The GitHub repository SliMac16/projekt_inz contains a labelled image folder "final_dataset" with 2 categories: anomaly, clean. Examples follow, each with its label.

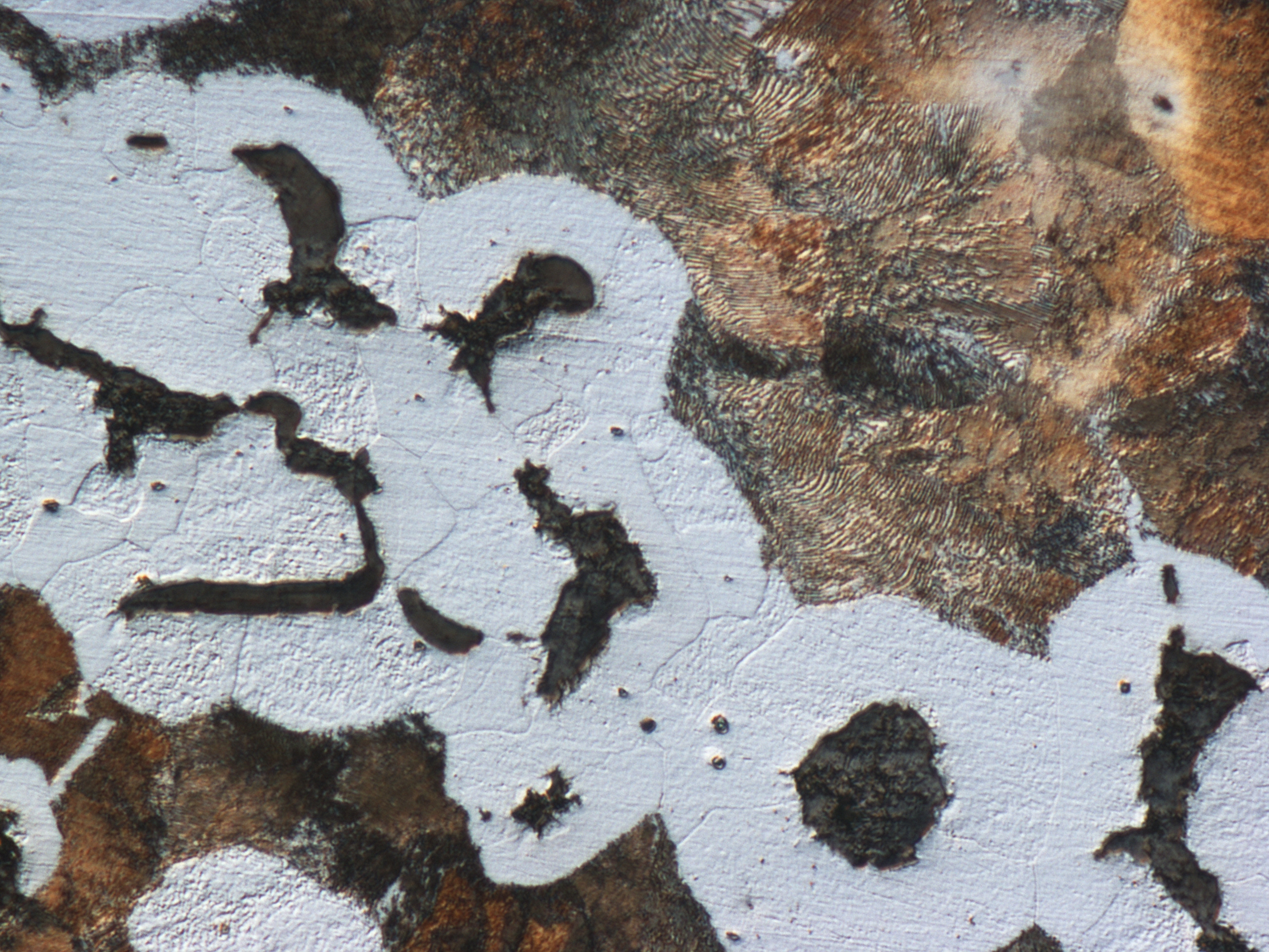
Label: clean

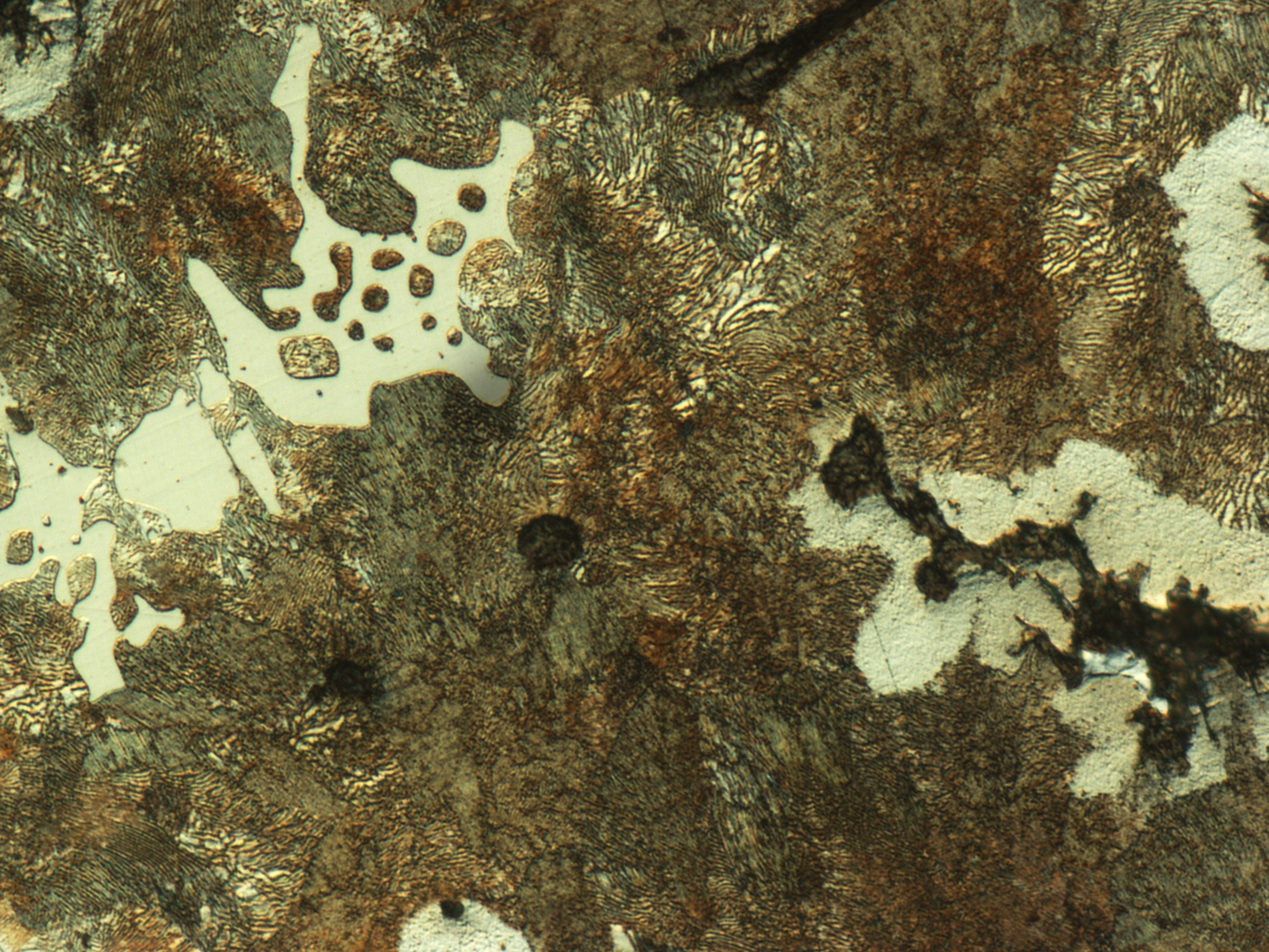
Label: anomaly

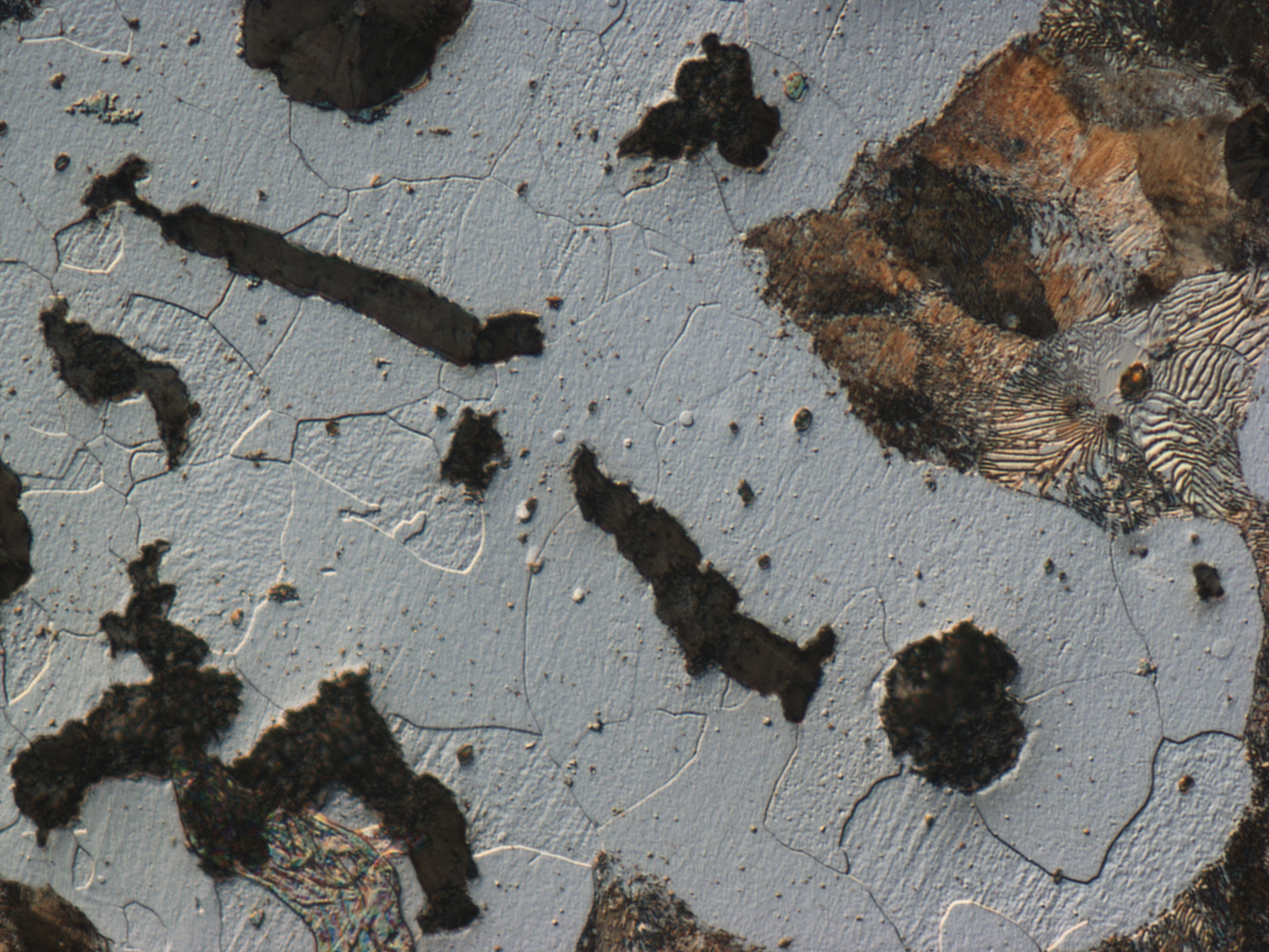
Label: clean

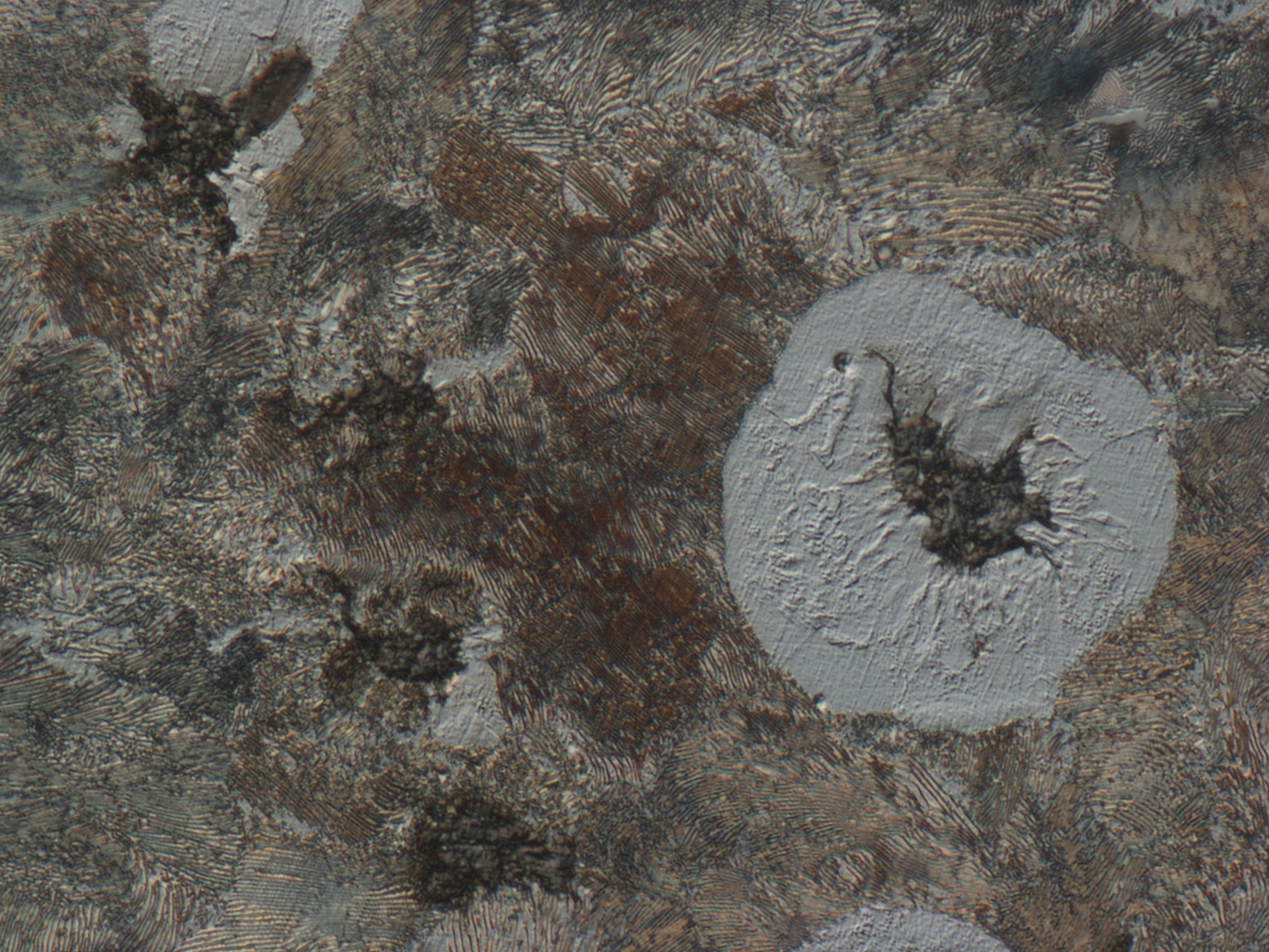
Label: clean

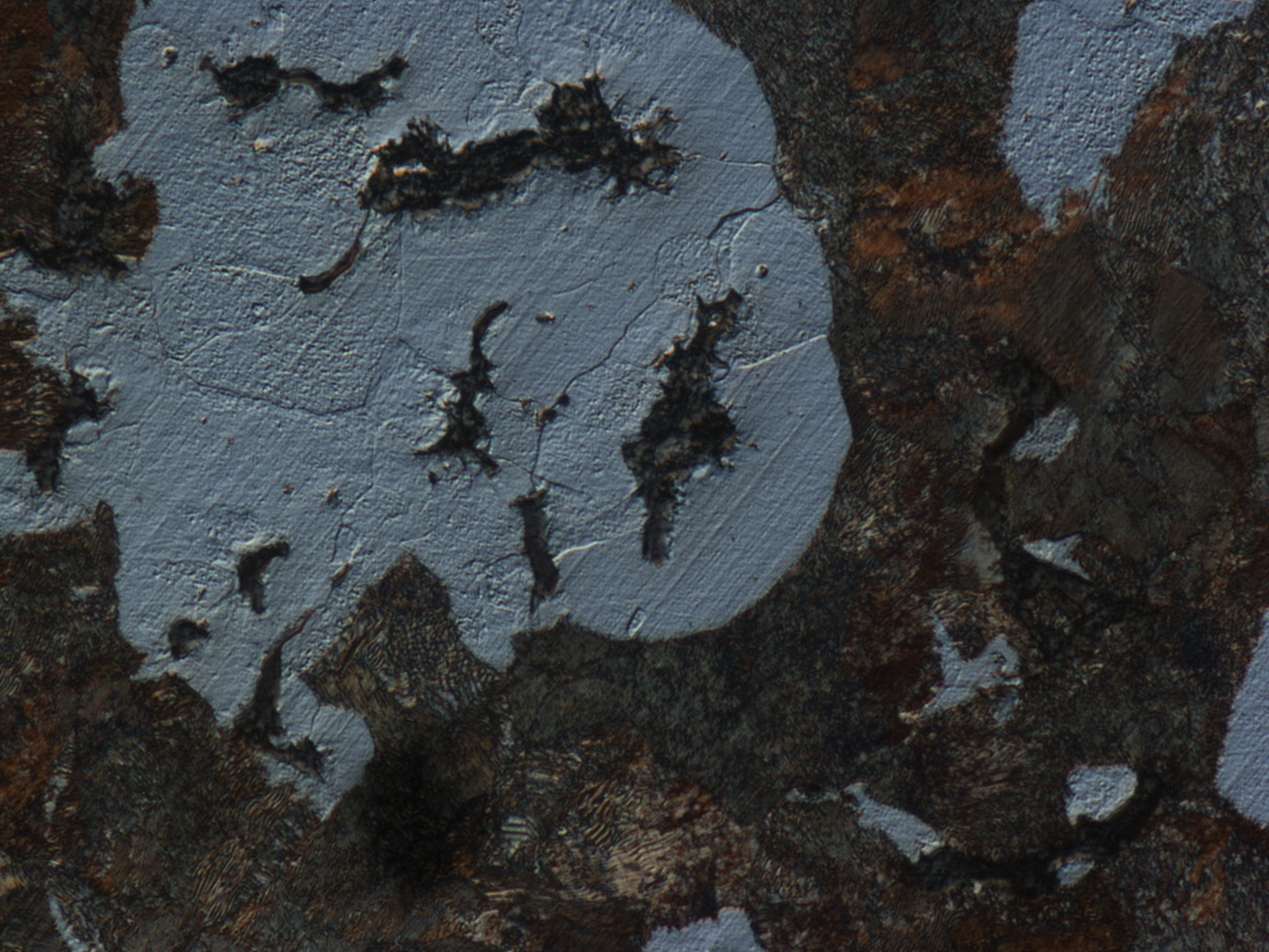
Label: anomaly

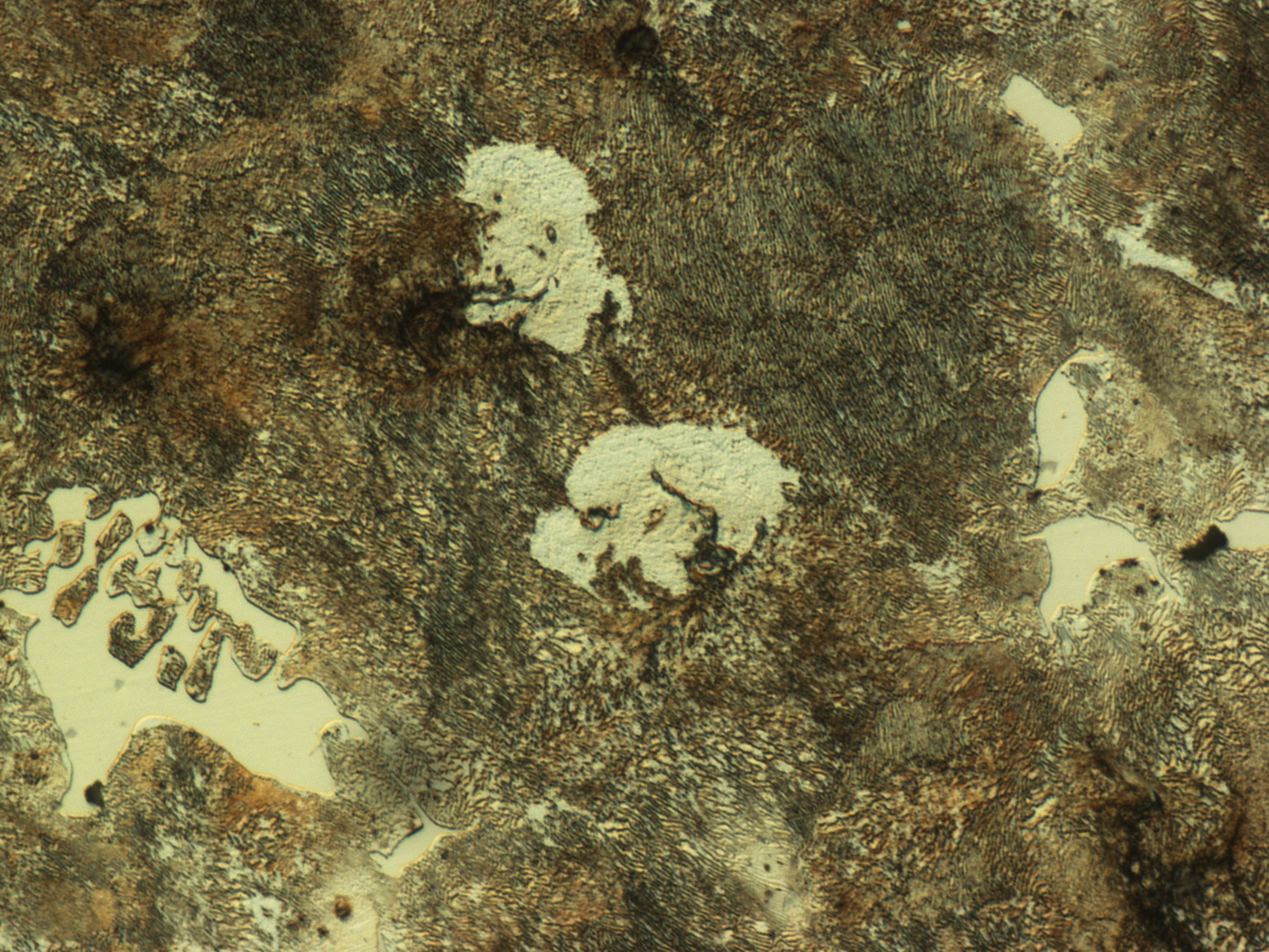
Label: anomaly
